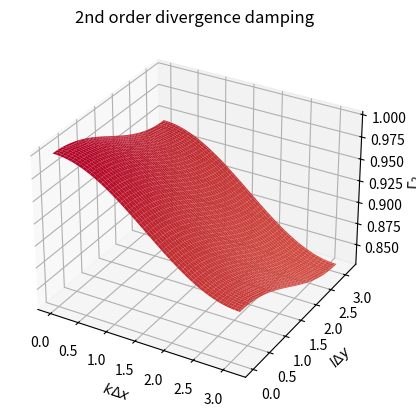
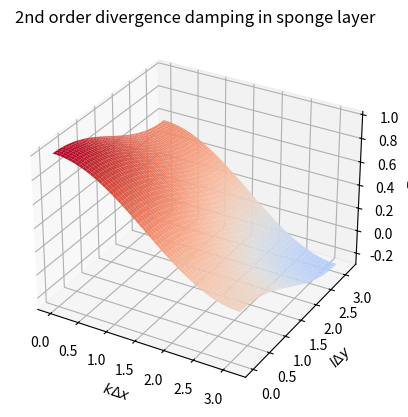
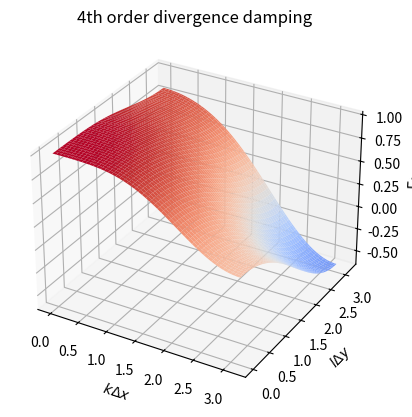
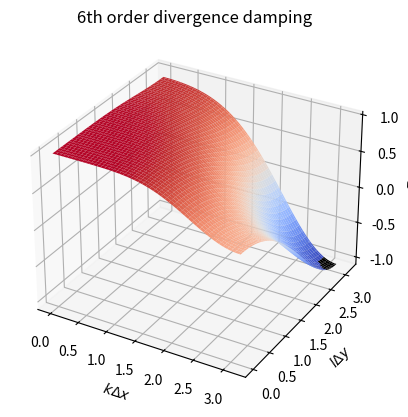
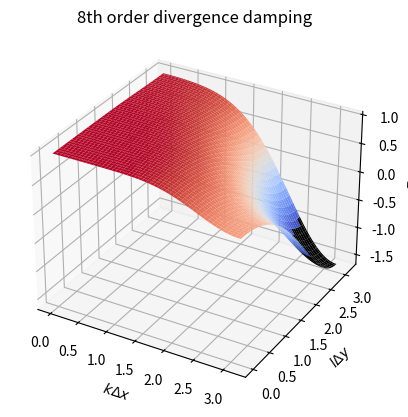
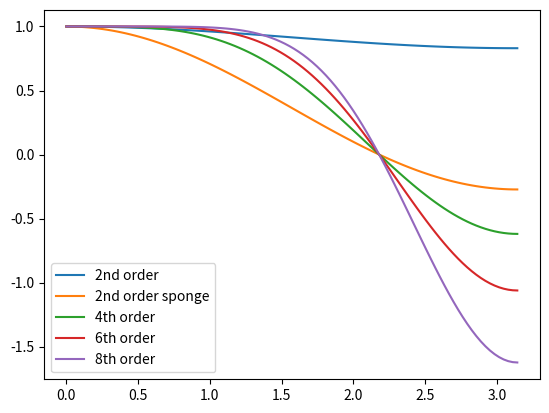

Source code (Python) for these figures, in order:
# Investigating divergence damping for the FV
# dynamical core, which uses a lon lat grid.
# Here, I use the expressions used in CAM 5.0
# and investigate the default viscosity coefficients.


import numpy as np
from matplotlib import pyplot as plt
from mpl_toolkits.mplot3d import Axes3D
import scipy
import matplotlib.colors as colors

#####################################

# Define the grid resolution cubed-sphere
# as number of cells per edge
res = 96

R = 6371.220 # Earth's radius in km

# Default parameters in CAM
C2 = 0.02
C2_sponge = 0.15
C4 = 0.15
C6 = 0.15
C8 = 0.15
dt = 1
R = 6371.220 # Earth's radius in km

# Choose cubed-sphere projection type:
# Option 1 is equidistant
# Option 2 is equiangular
# Option 3 is equi-edge
projection_opt = 2

if projection_opt == 1:
    alpha = 1
    chi = 0.993
    a = R/np.sqrt(3)
    sin_a = 0.8779605
elif projection_opt == 2:
    alpha = np.pi/4
    chi = 1.414
    a = R/np.sqrt(3)
    sin_a = 1.0
elif projection_opt == 3:
    alpha = np.pi/4
    chi = 1.009
    a = R*np.sqrt(2/3)
    sin_a = 0.88129576


#########################################
# Compute the local coordinate cubed-sphere grid

alphas = np.linspace(-alpha, alpha, res+1)

if projection_opt == 1:
    x = a*alphas
    y = a*alphas
else:   
    x = a*np.tan(alphas)
    y = a*np.tan(alphas)

xd, yd = np.meshgrid(x,y)

#########################################

# Investigate the amplification factors in the 
# range of k*dx, l*dy in [0,pi]
k_spacing = 100
k_dx = np.linspace(0, np.pi, k_spacing)
l_dy = np.linspace(0, np.pi, k_spacing)

KDX, LDY = np.meshgrid(k_dx, l_dy)

#########################################

# Define functions for the divergence damping stabilities

def divdamp2_stab(k_dx, l_dy, chi, sin_a, alpha, dt, C2):

    return 1 - 4*dt*C2*sin_a*(chi*(np.sin(k_dx/2)**2) + (1/chi)*(np.sin(l_dy/2)**2))

def divdamp_hyper_stab(k_dx, l_dy, chi, sin_a, alpha, dt, C_2q, q):

    return 1 - (4**q)*dt*(C_2q**q)*(sin_a**q)*(chi*(np.sin(k_dx/2)**2) + (1/chi)*(np.sin(l_dy/2)**2))**q

###########################
# Plotting time!

amp_fact_2 = divdamp2_stab(KDX, LDY, chi, sin_a, alpha, dt, C2)
amp_fact_2_sponge = divdamp2_stab(KDX, LDY, chi, sin_a, alpha, dt, C2_sponge)
amp_fact_4 = divdamp_hyper_stab(KDX, LDY, chi, sin_a, alpha, dt, C4, 2)
amp_fact_6 = divdamp_hyper_stab(KDX, LDY, chi, sin_a, alpha, dt, C6, 3)
amp_fact_8 = divdamp_hyper_stab(KDX, LDY, chi, sin_a, alpha, dt, C8, 4)

norm = colors.TwoSlopeNorm(vmin=-1, vcenter=0, vmax=1)

# 2nd order
fig, ax = plt.subplots(subplot_kw={"projection": "3d"})
surf = ax.plot_surface(KDX, LDY, amp_fact_2, cmap='coolwarm',
                       norm=norm, linewidth=0)
ax.set_xlabel('$k \u0394 x$')
ax.set_ylabel('$l \u0394 y$')
ax.set_zlabel('$\u0393_2$')
plt.title('2nd order divergence damping')
surf.cmap.set_under('k')

fig, ax = plt.subplots(subplot_kw={"projection": "3d"})
surf = ax.plot_surface(KDX, LDY, amp_fact_2_sponge, cmap='coolwarm',
                       norm=norm, linewidth=0)
ax.set_xlabel('$k \u0394 x$')
ax.set_ylabel('$l \u0394 y$')
ax.set_zlabel('$\u0393_2$')
plt.title('2nd order divergence damping in sponge layer')
surf.cmap.set_under('k')

# 4th order
fig, ax = plt.subplots(subplot_kw={"projection": "3d"})
surf = ax.plot_surface(KDX, LDY, amp_fact_4, cmap='coolwarm',
                       norm=norm, linewidth=0)
ax.set_xlabel('$k \u0394 x$')
ax.set_ylabel('$l \u0394 y$')
ax.set_zlabel('$\u0393_4$')
plt.title('4th order divergence damping')
surf.cmap.set_under('k')

# 6th order
fig, ax = plt.subplots(subplot_kw={"projection": "3d"})
surf = ax.plot_surface(KDX, LDY, amp_fact_6, cmap='coolwarm',
                       norm=norm, linewidth=0)

ax.set_xlabel('$k \u0394 x$')
ax.set_ylabel('$l \u0394 y$')
ax.set_zlabel('$\u0393_6$')
plt.title('6th order divergence damping')
surf.cmap.set_under('k')

# 8th order
fig, ax = plt.subplots(subplot_kw={"projection": "3d"})
surf = ax.plot_surface(KDX, LDY, amp_fact_8, cmap='coolwarm',
                       norm=norm, linewidth=0)
ax.set_xlabel('$k \u0394 x$')
ax.set_ylabel('$l \u0394 y$')
ax.set_zlabel('$\u0393_8$')
plt.title('8th order divergence damping')
surf.cmap.set_under('k')


###################################
# Make plots of the scale selectivity

ndx = 2*np.pi/k_dx

plt.figure()
plt.plot(k_dx, amp_fact_2.diagonal(), label='2nd order')
plt.plot(k_dx, amp_fact_2_sponge.diagonal(), label='2nd order sponge')
plt.plot(k_dx, amp_fact_4.diagonal(), label='4th order')
plt.plot(k_dx, amp_fact_6.diagonal(), label='6th order')
plt.plot(k_dx, amp_fact_8.diagonal(), label='8th order')
plt.legend()


plt.show()